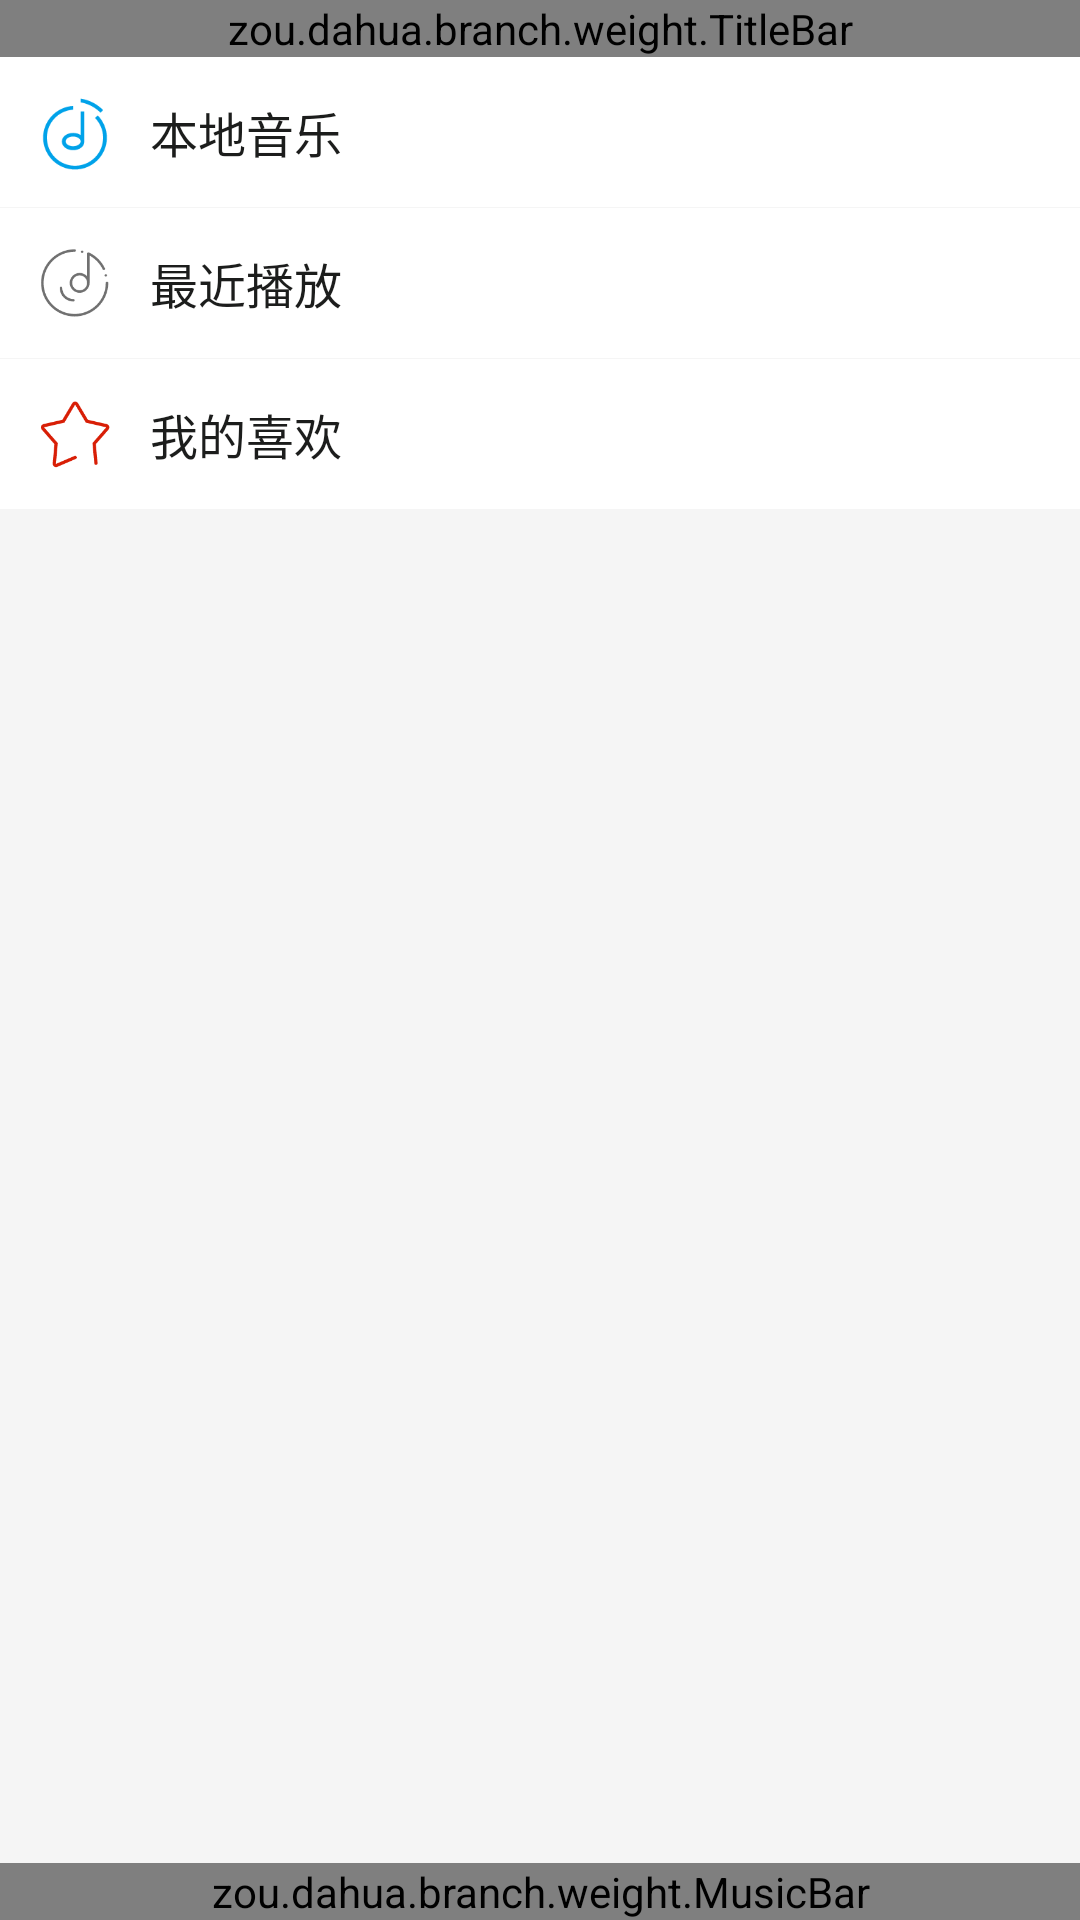

Here is an Android app screen rendered from its layout file. Give the layout XML and the strings, colors and styles it references.
<!-- AndroidManifest.xml: application theme AppTheme -->
<!-- res/layout/home_main_fragment.xml -->
<?xml version="1.0" encoding="utf-8"?>
<LinearLayout xmlns:android="http://schemas.android.com/apk/res/android"
    android:layout_width="match_parent"
    android:layout_height="match_parent"
    android:background="@color/backGround"
    android:orientation="vertical">

    <RelativeLayout
        android:layout_width="match_parent"
        android:layout_height="match_parent">

        <LinearLayout
            android:layout_width="match_parent"
            android:layout_height="match_parent"
            android:layout_above="@+id/musicBar"
            android:orientation="vertical">

            <zou.dahua.branch.weight.TitleBar
                android:id="@+id/titleBar"
                android:layout_width="match_parent"
                android:layout_height="wrap_content">

            </zou.dahua.branch.weight.TitleBar>

            <LinearLayout
                android:id="@+id/localTouchLin"
                android:layout_width="match_parent"
                android:layout_height="wrap_content"
                android:background="@color/mBackGround"
                android:gravity="center_vertical"
                android:orientation="horizontal"
                android:padding="@dimen/distance">

                <ImageView
                    android:layout_width="30dp"
                    android:layout_height="30dp"
                    android:src="@mipmap/ic_local_music" />

                <TextView
                    android:layout_width="wrap_content"
                    android:layout_height="wrap_content"
                    android:layout_marginStart="@dimen/distance"
                    android:text="本地音乐"
                    android:textColor="@color/darkText"
                    android:textSize="@dimen/normalFontSize" />
                <TextView
                    android:id="@+id/localMusicCount"
                    android:layout_width="wrap_content"
                    android:layout_height="wrap_content"
                    android:layout_marginStart="@dimen/distance"
                    android:textColor="@color/normalText"
                    android:textSize="@dimen/smallFontSize" />


            </LinearLayout>

            <View
                android:background="@color/backGround"
                android:layout_width="match_parent"
                android:layout_height="@dimen/x1"/>

            <LinearLayout
                android:layout_width="match_parent"
                android:layout_height="wrap_content"
                android:background="@color/mBackGround"
                android:gravity="center_vertical"
                android:orientation="horizontal"
                android:padding="@dimen/distance">

                <ImageView
                    android:padding="2dp"
                    android:layout_width="30dp"
                    android:layout_height="30dp"
                    android:src="@mipmap/ic_history_music" />

                <TextView
                    android:layout_width="wrap_content"
                    android:layout_height="wrap_content"
                    android:layout_marginStart="@dimen/distance"
                    android:text="最近播放"
                    android:textColor="@color/darkText"
                    android:textSize="@dimen/normalFontSize" />
            </LinearLayout>

            <View
                android:background="@color/backGround"
                android:layout_width="match_parent"
                android:layout_height="@dimen/x1"/>

            <LinearLayout
                android:layout_width="match_parent"
                android:layout_height="wrap_content"
                android:background="@color/mBackGround"
                android:gravity="center_vertical"
                android:orientation="horizontal"
                android:padding="@dimen/distance">

                <ImageView
                    android:padding="2dp"
                    android:layout_width="30dp"
                    android:layout_height="30dp"
                    android:src="@mipmap/ic_love_music" />

                <TextView
                    android:layout_width="wrap_content"
                    android:layout_height="wrap_content"
                    android:layout_marginStart="@dimen/distance"
                    android:text="我的喜欢"
                    android:textColor="@color/darkText"
                    android:textSize="@dimen/normalFontSize" />
            </LinearLayout>

        </LinearLayout>

        <zou.dahua.branch.weight.MusicBar
            android:id="@+id/musicBar"
            android:layout_alignParentBottom="true"
            android:layout_width="match_parent"
            android:layout_height="wrap_content">

        </zou.dahua.branch.weight.MusicBar>

    </RelativeLayout>
</LinearLayout>
<!-- resources referenced by this layout -->
<resources>
  <color name="backGround">#F5F5F5</color>
  <color name="darkText">#1C1D1C</color>
  <color name="mBackGround">#FFFFFF</color>
  <color name="normalText">#828186</color>
  <dimen name="distance">10dp</dimen>
  <dimen name="normalFontSize">16sp</dimen>
  <dimen name="smallFontSize">12sp</dimen>
  <dimen name="x1">1px</dimen>
  <!-- mipmap ic_history_music: png bitmap (mipmap-xhdpi, 3511 bytes) -->
  <!-- mipmap ic_local_music: png bitmap (mipmap-xhdpi, 3160 bytes) -->
  <!-- mipmap ic_love_music: png bitmap (mipmap-xhdpi, 2800 bytes) -->
  <style name="AppTheme" parent="Theme.AppCompat.Light.NoActionBar">
          
          <item name="colorPrimary">@color/colorPrimary</item>
          <item name="colorPrimaryDark">@color/colorPrimaryDark</item>
          <item name="colorAccent">@color/colorAccent</item>
          <item name="windowNoTitle">true</item>
      </style>
  <color name="colorPrimary">#00A2E9</color>
  <color name="colorPrimaryDark">#00A0D0</color>
  <color name="colorAccent">#00A2E9</color>
</resources>
